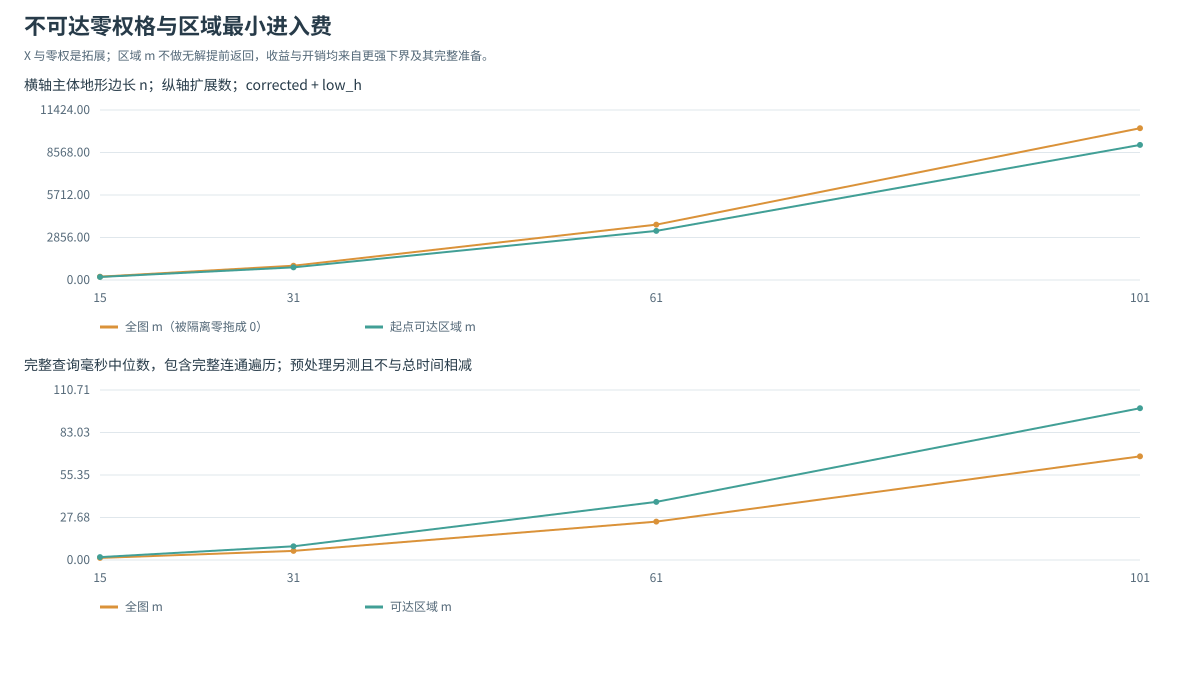

The file beside this chart, header and first rows:
suite, case, case_name, rows, cols, distribution, seed, obstacle_probability, zero_extension, variant, tie_break, min_scope, reachable, oracle_cost, returned_cost, optimal, path_steps, min_step_cost, component_size, independent_component_size, expanded_nodes, generated_nodes, popped_nodes, max_frontier
component_minimum, isolated_15_1, 15 阶地形，隔离格=1, 15, 17, isolated_pocket, 0, 0.0, False, corrected, fifo, global, True, 51, 51, True, 28, 1, , 225, 224, 225, 225, 23
component_minimum, isolated_15_1, 15 阶地形，隔离格=1, 15, 17, isolated_pocket, 0, 0.0, False, corrected, low_h, global, True, 51, 51, True, 28, 1, , 225, 204, 322, 311, 42
component_minimum, isolated_15_1, 15 阶地形，隔离格=1, 15, 17, isolated_pocket, 0, 0.0, False, corrected, fifo, reachable, True, 51, 51, True, 28, 1, 225, 225, 224, 225, 225, 23
component_minimum, isolated_15_1, 15 阶地形，隔离格=1, 15, 17, isolated_pocket, 0, 0.0, False, corrected, low_h, reachable, True, 51, 51, True, 28, 1, 225, 225, 204, 322, 311, 42
component_minimum, isolated_15_0, 15 阶地形，隔离格=0, 15, 17, isolated_pocket, 0, 0.0, True, corrected, fifo, global, True, 51, 51, True, 28, 0, , 225, 224, 225, 225, 19
component_minimum, isolated_15_0, 15 阶地形，隔离格=0, 15, 17, isolated_pocket, 0, 0.0, True, corrected, low_h, global, True, 51, 51, True, 28, 0, , 225, 224, 225, 225, 19
component_minimum, isolated_15_0, 15 阶地形，隔离格=0, 15, 17, isolated_pocket, 0, 0.0, True, corrected, fifo, reachable, True, 51, 51, True, 28, 1, 225, 225, 224, 225, 225, 23
component_minimum, isolated_15_0, 15 阶地形，隔离格=0, 15, 17, isolated_pocket, 0, 0.0, True, corrected, low_h, reachable, True, 51, 51, True, 28, 1, 225, 225, 204, 322, 311, 42
component_minimum, isolated_31_1, 31 阶地形，隔离格=1, 31, 33, isolated_pocket, 0, 0.0, False, corrected, fifo, global, True, 83, 83, True, 60, 1, , 961, 960, 961, 961, 49
component_minimum, isolated_31_1, 31 阶地形，隔离格=1, 31, 33, isolated_pocket, 0, 0.0, False, corrected, low_h, global, True, 83, 83, True, 60, 1, , 961, 850, 1506, 1477, 131
component_minimum, isolated_31_1, 31 阶地形，隔离格=1, 31, 33, isolated_pocket, 0, 0.0, False, corrected, fifo, reachable, True, 83, 83, True, 60, 1, 961, 961, 960, 961, 961, 49
component_minimum, isolated_31_1, 31 阶地形，隔离格=1, 31, 33, isolated_pocket, 0, 0.0, False, corrected, low_h, reachable, True, 83, 83, True, 60, 1, 961, 961, 850, 1506, 1477, 131
component_minimum, isolated_31_0, 31 阶地形，隔离格=0, 31, 33, isolated_pocket, 0, 0.0, True, corrected, fifo, global, True, 83, 83, True, 60, 0, , 961, 960, 961, 961, 38
component_minimum, isolated_31_0, 31 阶地形，隔离格=0, 31, 33, isolated_pocket, 0, 0.0, True, corrected, low_h, global, True, 83, 83, True, 60, 0, , 961, 960, 961, 961, 38
component_minimum, isolated_31_0, 31 阶地形，隔离格=0, 31, 33, isolated_pocket, 0, 0.0, True, corrected, fifo, reachable, True, 83, 83, True, 60, 1, 961, 961, 960, 961, 961, 49
component_minimum, isolated_31_0, 31 阶地形，隔离格=0, 31, 33, isolated_pocket, 0, 0.0, True, corrected, low_h, reachable, True, 83, 83, True, 60, 1, 961, 961, 850, 1506, 1477, 131
component_minimum, isolated_61_1, 61 阶地形，隔离格=1, 61, 63, isolated_pocket, 0, 0.0, False, corrected, fifo, global, True, 143, 143, True, 120, 1, , 3721, 3720, 3721, 3721, 99
component_minimum, isolated_61_1, 61 阶地形，隔离格=1, 61, 63, isolated_pocket, 0, 0.0, False, corrected, low_h, global, True, 143, 143, True, 120, 1, , 3721, 3300, 6196, 6137, 461
component_minimum, isolated_61_1, 61 阶地形，隔离格=1, 61, 63, isolated_pocket, 0, 0.0, False, corrected, fifo, reachable, True, 143, 143, True, 120, 1, 3721, 3721, 3720, 3721, 3721, 99
component_minimum, isolated_61_1, 61 阶地形，隔离格=1, 61, 63, isolated_pocket, 0, 0.0, False, corrected, low_h, reachable, True, 143, 143, True, 120, 1, 3721, 3721, 3300, 6196, 6137, 461
component_minimum, isolated_61_0, 61 阶地形，隔离格=0, 61, 63, isolated_pocket, 0, 0.0, True, corrected, fifo, global, True, 143, 143, True, 120, 0, , 3721, 3720, 3721, 3721, 69
component_minimum, isolated_61_0, 61 阶地形，隔离格=0, 61, 63, isolated_pocket, 0, 0.0, True, corrected, low_h, global, True, 143, 143, True, 120, 0, , 3721, 3720, 3721, 3721, 69
component_minimum, isolated_61_0, 61 阶地形，隔离格=0, 61, 63, isolated_pocket, 0, 0.0, True, corrected, fifo, reachable, True, 143, 143, True, 120, 1, 3721, 3721, 3720, 3721, 3721, 99
component_minimum, isolated_61_0, 61 阶地形，隔离格=0, 61, 63, isolated_pocket, 0, 0.0, True, corrected, low_h, reachable, True, 143, 143, True, 120, 1, 3721, 3721, 3300, 6196, 6137, 461
component_minimum, isolated_101_1, 101 阶地形，隔离格=1, 101, 103, isolated_pocket, 0, 0.0, False, corrected, fifo, global, True, 223, 223, True, 200, 1, , 10201, 10200, 10201, 10201, 166
component_minimum, isolated_101_1, 101 阶地形，隔离格=1, 101, 103, isolated_pocket, 0, 0.0, False, corrected, low_h, global, True, 223, 223, True, 200, 1, , 10201, 9078, 17468, 17370, 1192
component_minimum, isolated_101_1, 101 阶地形，隔离格=1, 101, 103, isolated_pocket, 0, 0.0, False, corrected, fifo, reachable, True, 223, 223, True, 200, 1, 10201, 10201, 10200, 10201, 10201, 166
component_minimum, isolated_101_1, 101 阶地形，隔离格=1, 101, 103, isolated_pocket, 0, 0.0, False, corrected, low_h, reachable, True, 223, 223, True, 200, 1, 10201, 10201, 9078, 17468, 17370, 1192
component_minimum, isolated_101_0, 101 阶地形，隔离格=0, 101, 103, isolated_pocket, 0, 0.0, True, corrected, fifo, global, True, 223, 223, True, 200, 0, , 10201, 10200, 10201, 10201, 109
component_minimum, isolated_101_0, 101 阶地形，隔离格=0, 101, 103, isolated_pocket, 0, 0.0, True, corrected, low_h, global, True, 223, 223, True, 200, 0, , 10201, 10200, 10201, 10201, 109
component_minimum, isolated_101_0, 101 阶地形，隔离格=0, 101, 103, isolated_pocket, 0, 0.0, True, corrected, fifo, reachable, True, 223, 223, True, 200, 1, 10201, 10201, 10200, 10201, 10201, 166
component_minimum, isolated_101_0, 101 阶地形，隔离格=0, 101, 103, isolated_pocket, 0, 0.0, True, corrected, low_h, reachable, True, 223, 223, True, 200, 1, 10201, 10201, 9078, 17468, 17370, 1192
component_minimum, uniform_isolated_31_1, 31 阶均匀地形，隔离格=1, 31, 33, uniform_isolated_pocket, 0, 0.0, False, corrected, fifo, global, True, 59, 59, True, 60, 1, , 961, 960, 961, 961, 31
component_minimum, uniform_isolated_31_1, 31 阶均匀地形，隔离格=1, 31, 33, uniform_isolated_pocket, 0, 0.0, False, corrected, low_h, global, True, 59, 59, True, 60, 1, , 961, 60, 119, 61, 59
component_minimum, uniform_isolated_31_1, 31 阶均匀地形，隔离格=1, 31, 33, uniform_isolated_pocket, 0, 0.0, False, corrected, fifo, reachable, True, 59, 59, True, 60, 1, 961, 961, 960, 961, 961, 31
component_minimum, uniform_isolated_31_1, 31 阶均匀地形，隔离格=1, 31, 33, uniform_isolated_pocket, 0, 0.0, False, corrected, low_h, reachable, True, 59, 59, True, 60, 1, 961, 961, 60, 119, 61, 59
component_minimum, uniform_isolated_31_0, 31 阶均匀地形，隔离格=0, 31, 33, uniform_isolated_pocket, 0, 0.0, True, corrected, fifo, global, True, 59, 59, True, 60, 0, , 961, 960, 961, 961, 31
component_minimum, uniform_isolated_31_0, 31 阶均匀地形，隔离格=0, 31, 33, uniform_isolated_pocket, 0, 0.0, True, corrected, low_h, global, True, 59, 59, True, 60, 0, , 961, 960, 961, 961, 31
component_minimum, uniform_isolated_31_0, 31 阶均匀地形，隔离格=0, 31, 33, uniform_isolated_pocket, 0, 0.0, True, corrected, fifo, reachable, True, 59, 59, True, 60, 1, 961, 961, 960, 961, 961, 31
component_minimum, uniform_isolated_31_0, 31 阶均匀地形，隔离格=0, 31, 33, uniform_isolated_pocket, 0, 0.0, True, corrected, low_h, reachable, True, 59, 59, True, 60, 1, 961, 961, 60, 119, 61, 59
component_minimum, uniform_isolated_101_1, 101 阶均匀地形，隔离格=1, 101, 103, uniform_isolated_pocket, 0, 0.0, False, corrected, fifo, global, True, 199, 199, True, 200, 1, , 10201, 10200, 10201, 10201, 101
component_minimum, uniform_isolated_101_1, 101 阶均匀地形，隔离格=1, 101, 103, uniform_isolated_pocket, 0, 0.0, False, corrected, low_h, global, True, 199, 199, True, 200, 1, , 10201, 200, 399, 201, 199
component_minimum, uniform_isolated_101_1, 101 阶均匀地形，隔离格=1, 101, 103, uniform_isolated_pocket, 0, 0.0, False, corrected, fifo, reachable, True, 199, 199, True, 200, 1, 10201, 10201, 10200, 10201, 10201, 101
component_minimum, uniform_isolated_101_1, 101 阶均匀地形，隔离格=1, 101, 103, uniform_isolated_pocket, 0, 0.0, False, corrected, low_h, reachable, True, 199, 199, True, 200, 1, 10201, 10201, 200, 399, 201, 199
component_minimum, uniform_isolated_101_0, 101 阶均匀地形，隔离格=0, 101, 103, uniform_isolated_pocket, 0, 0.0, True, corrected, fifo, global, True, 199, 199, True, 200, 0, , 10201, 10200, 10201, 10201, 101
component_minimum, uniform_isolated_101_0, 101 阶均匀地形，隔离格=0, 101, 103, uniform_isolated_pocket, 0, 0.0, True, corrected, low_h, global, True, 199, 199, True, 200, 0, , 10201, 10200, 10201, 10201, 101
component_minimum, uniform_isolated_101_0, 101 阶均匀地形，隔离格=0, 101, 103, uniform_isolated_pocket, 0, 0.0, True, corrected, fifo, reachable, True, 199, 199, True, 200, 1, 10201, 10201, 10200, 10201, 10201, 101
component_minimum, uniform_isolated_101_0, 101 阶均匀地形，隔离格=0, 101, 103, uniform_isolated_pocket, 0, 0.0, True, corrected, low_h, reachable, True, 199, 199, True, 200, 1, 10201, 10201, 200, 399, 201, 199
component_minimum, reachable_zero_31, 31 阶可达零权负对照, 31, 33, reachable_zero, 0, 0.0, True, corrected, fifo, global, True, 82, 82, True, 60, 0, , 961, 960, 961, 961, 39
component_minimum, reachable_zero_31, 31 阶可达零权负对照, 31, 33, reachable_zero, 0, 0.0, True, corrected, low_h, global, True, 82, 82, True, 60, 0, , 961, 960, 961, 961, 39
component_minimum, reachable_zero_31, 31 阶可达零权负对照, 31, 33, reachable_zero, 0, 0.0, True, corrected, fifo, reachable, True, 82, 82, True, 60, 0, 961, 961, 960, 961, 961, 39
component_minimum, reachable_zero_31, 31 阶可达零权负对照, 31, 33, reachable_zero, 0, 0.0, True, corrected, low_h, reachable, True, 82, 82, True, 60, 0, 961, 961, 960, 961, 961, 39
component_minimum, component_unreachable, 区域最小费的无解对照, 2, 5, unreachable, 0, 0.0, True, corrected, fifo, global, False, -1, -1, True, -1, 0, , 4, 4, 4, 4, 2
component_minimum, component_unreachable, 区域最小费的无解对照, 2, 5, unreachable, 0, 0.0, True, corrected, low_h, global, False, -1, -1, True, -1, 0, , 4, 4, 4, 4, 2
component_minimum, component_unreachable, 区域最小费的无解对照, 2, 5, unreachable, 0, 0.0, True, corrected, fifo, reachable, False, -1, -1, True, -1, 1, 4, 4, 4, 4, 4, 2
component_minimum, component_unreachable, 区域最小费的无解对照, 2, 5, unreachable, 0, 0.0, True, corrected, low_h, reachable, False, -1, -1, True, -1, 1, 4, 4, 4, 4, 4, 2
